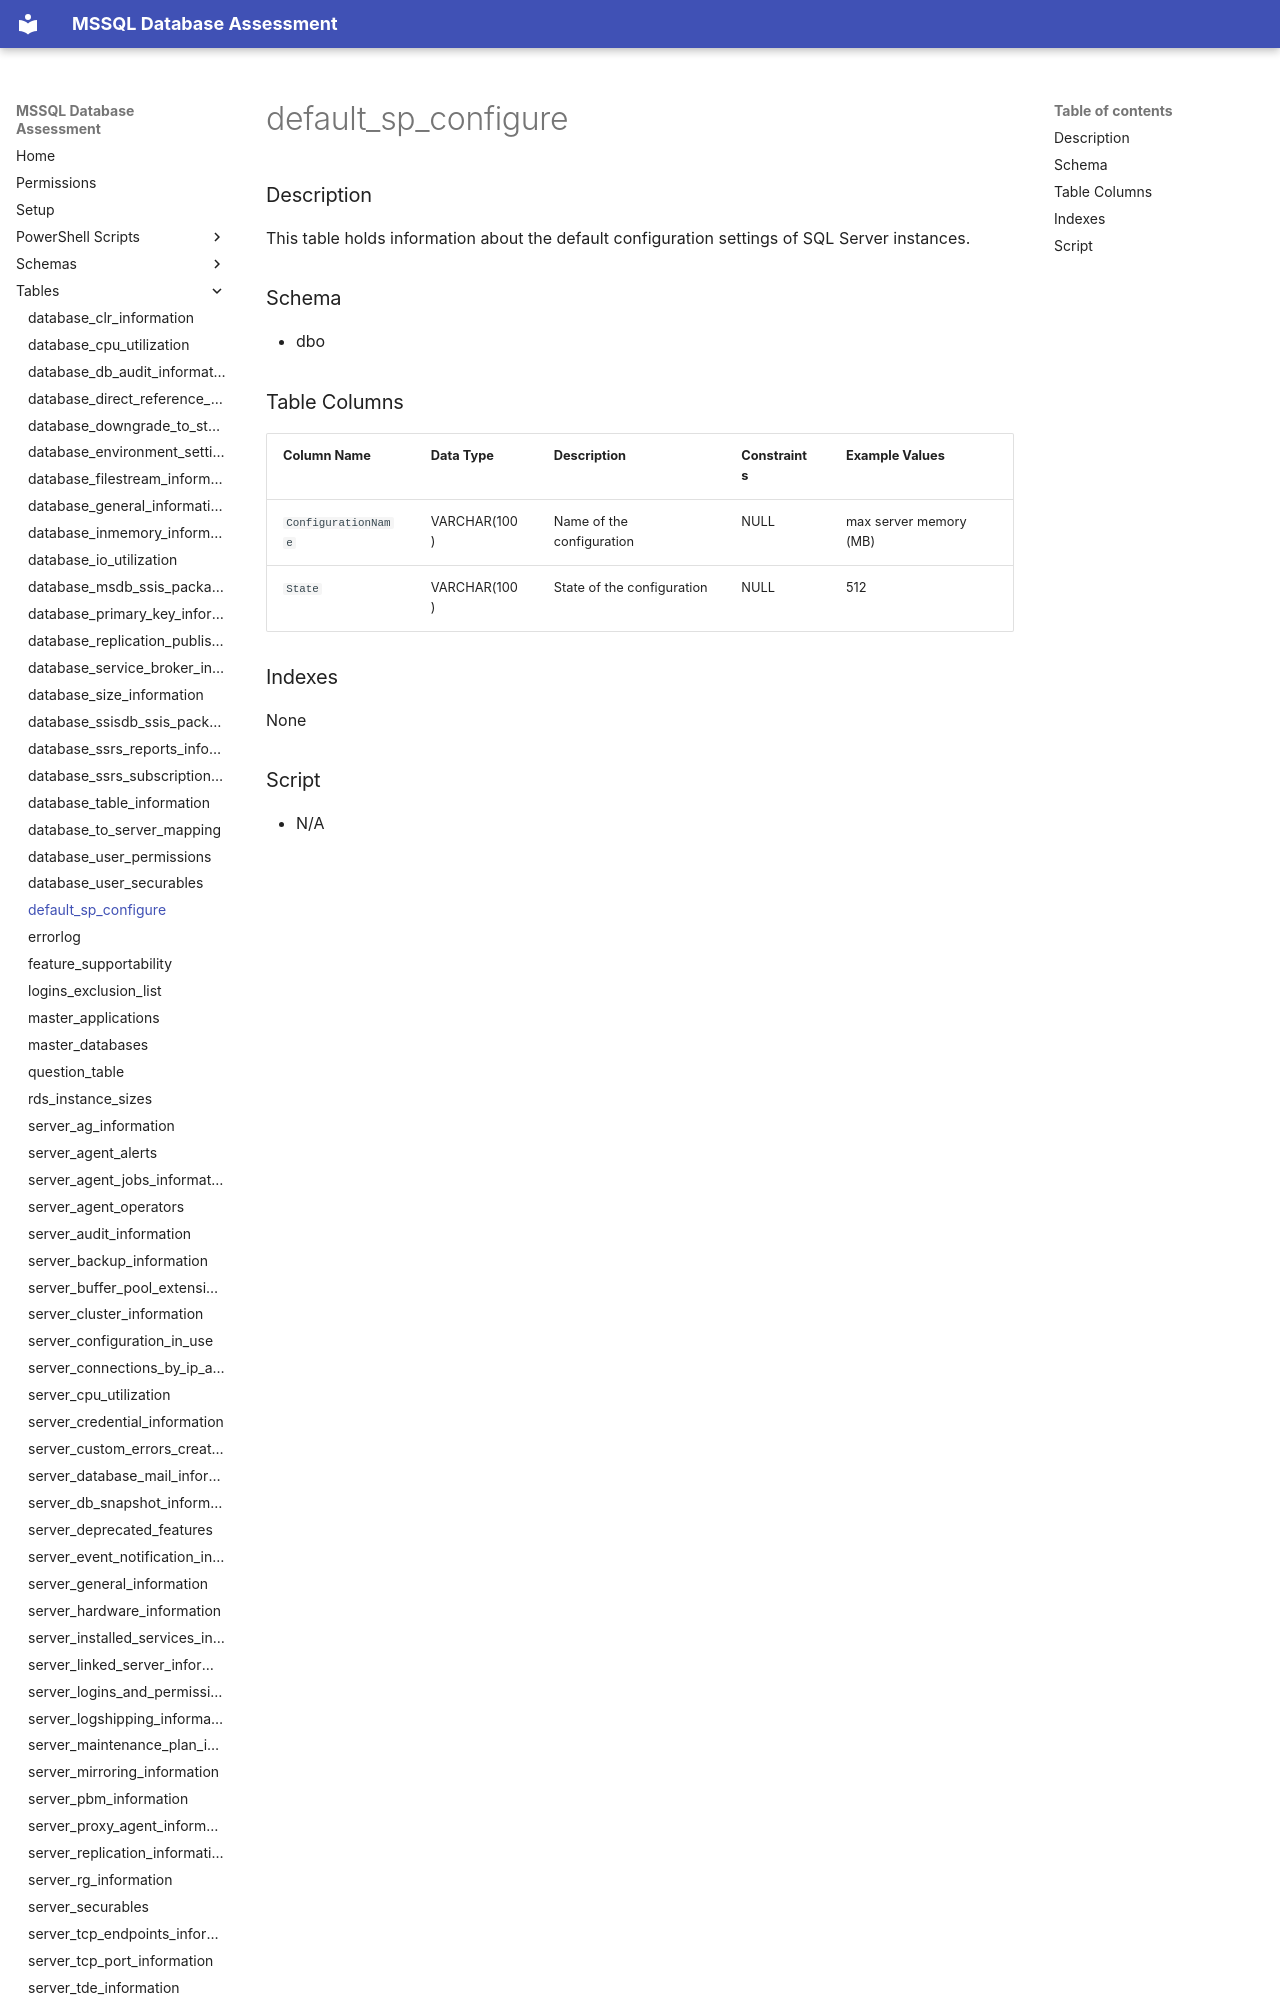

repository: aws-samples/sample-mssql-pre-migration-database-assessment · page: tables/default_sp_configure/index.html · generator: mkdocs

# default_sp_configure

### Description

This table holds information about the default configuration settings of SQL Server instances.

### Schema

- dbo

### Table Columns

| Column Name          | Data Type    | Description                               | Constraints         | Example Values           |
|----------------------|--------------|-------------------------------------------|----------------------|--------------------------|
| `ConfigurationName`  | VARCHAR(100) | Name of the configuration                 | NULL                 | max server memory (MB)   |
| `State`              | VARCHAR(100) | St
